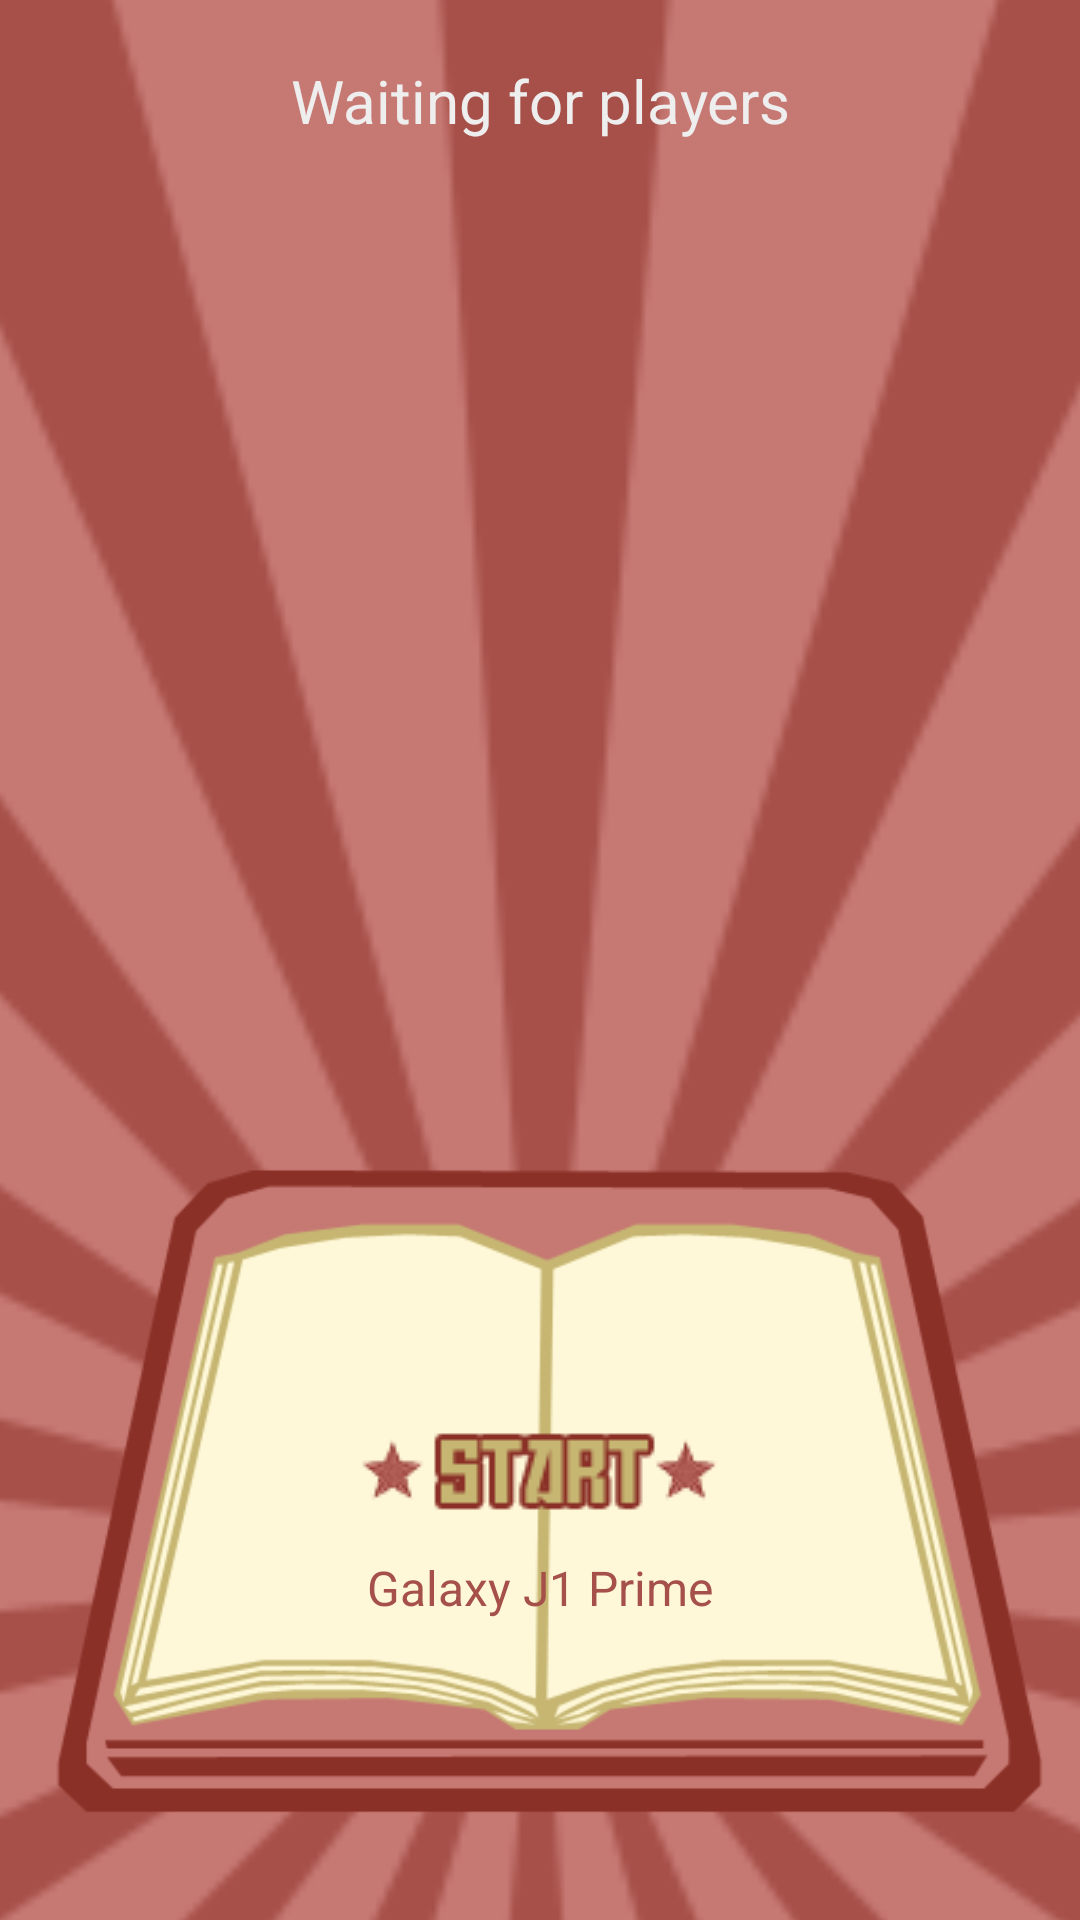

Produce the Android XML layout that renders to this screen, including the resource entries it uses.
<!-- AndroidManifest.xml: application theme AppTheme -->
<!-- res/layout/activity_server_lobby.xml -->
<?xml version="1.0" encoding="utf-8"?>

<RelativeLayout xmlns:android="http://schemas.android.com/apk/res/android"
    android:layout_width="match_parent"
    android:layout_height="match_parent"
    android:background="@color/background">

    <RelativeLayout
        android:layout_width="match_parent"
        android:layout_height="match_parent"
        android:layout_marginBottom="-400dp">
        <ImageView
            android:id="@+id/sunburst"
            android:layout_width="fill_parent"
            android:layout_height="fill_parent"
            android:layout_marginLeft="-800dp"
            android:layout_marginRight="-800dp"
            android:layout_marginBottom="-800dp"
            android:layout_marginTop="-800dp"
            android:src="@drawable/sunburst"
            android:scaleType="fitCenter" />
    </RelativeLayout>

    <LinearLayout
        android:layout_width="match_parent"
        android:layout_height="match_parent"
        android:orientation="vertical">
        <TextView
            android:id="@+id/textview_waiting_for_connection"
            android:layout_width="match_parent"
            android:layout_height="wrap_content"
            android:layout_marginBottom="10dp"
            android:text="Waiting for players"
            android:textAlignment="center"
            android:textColor="#EEEEEE"
            android:textSize="20sp"
            android:layout_marginTop="20dp"/>
        <ListView
            android:id="@+id/listview_connected"
            android:layout_width="wrap_content"
            android:layout_height="0dp"
            android:layout_weight="1" />

        <RelativeLayout
            android:layout_width="wrap_content"
            android:layout_height="300dp">
            <ImageView
                android:layout_width="match_parent"
                android:layout_height="match_parent"
                android:scaleType="fitCenter"
                android:src="@drawable/conductor_stand"
                android:layout_alignParentTop="true"
                android:layout_alignParentStart="true" />
            <TextView
                android:id="@+id/textview_device_info"
                android:layout_width="match_parent"
                android:layout_height="wrap_content"
                android:layout_alignParentBottom="true"
                android:layout_alignParentStart="true"
                android:layout_marginBottom="100dp"
                android:text="Galaxy J1 Prime"
                android:textAlignment="center"
                android:textColor="#A55049"
                android:textSize="16sp" />
            <ImageButton
                android:id="@+id/button_start_game"
                android:layout_width="match_parent"
                android:layout_height="match_parent"
                android:src="@drawable/start"
                android:background="@null"/>


        </RelativeLayout>
    </LinearLayout>

</RelativeLayout>
<!-- resources referenced by this layout -->
<resources>
  <color name="background">#c67872</color>
  <!-- drawable conductor_stand: png bitmap (drawable, 28895 bytes) -->
  <!-- drawable start (drawable) -->
  <?xml version="1.0" encoding="utf-8"?>
  
  <selector xmlns:android="http://schemas.android.com/apk/res/android">
      <item android:drawable="@drawable/start_down" android:state_pressed="true"/>
      <item android:drawable="@drawable/start_up" android:state_pressed="false"/>
  </selector>
  <!-- drawable sunburst: png bitmap (drawable, 62579 bytes) -->
  <style name="AppTheme" parent="Theme.AppCompat.Light.NoActionBar">
          
          <item name="colorPrimary">@color/colorPrimary</item>
          <item name="colorPrimaryDark">@color/colorPrimaryDark</item>
          <item name="colorAccent">@color/colorAccent</item>
      </style>
  <!-- drawable start_down: png bitmap (drawable, 3716 bytes) -->
  <!-- drawable start_up: png bitmap (drawable, 5281 bytes) -->
  <color name="colorPrimary">#3F51B5</color>
  <color name="colorPrimaryDark">#8A3027</color>
  <color name="colorAccent">#ECDFA9</color>
</resources>
